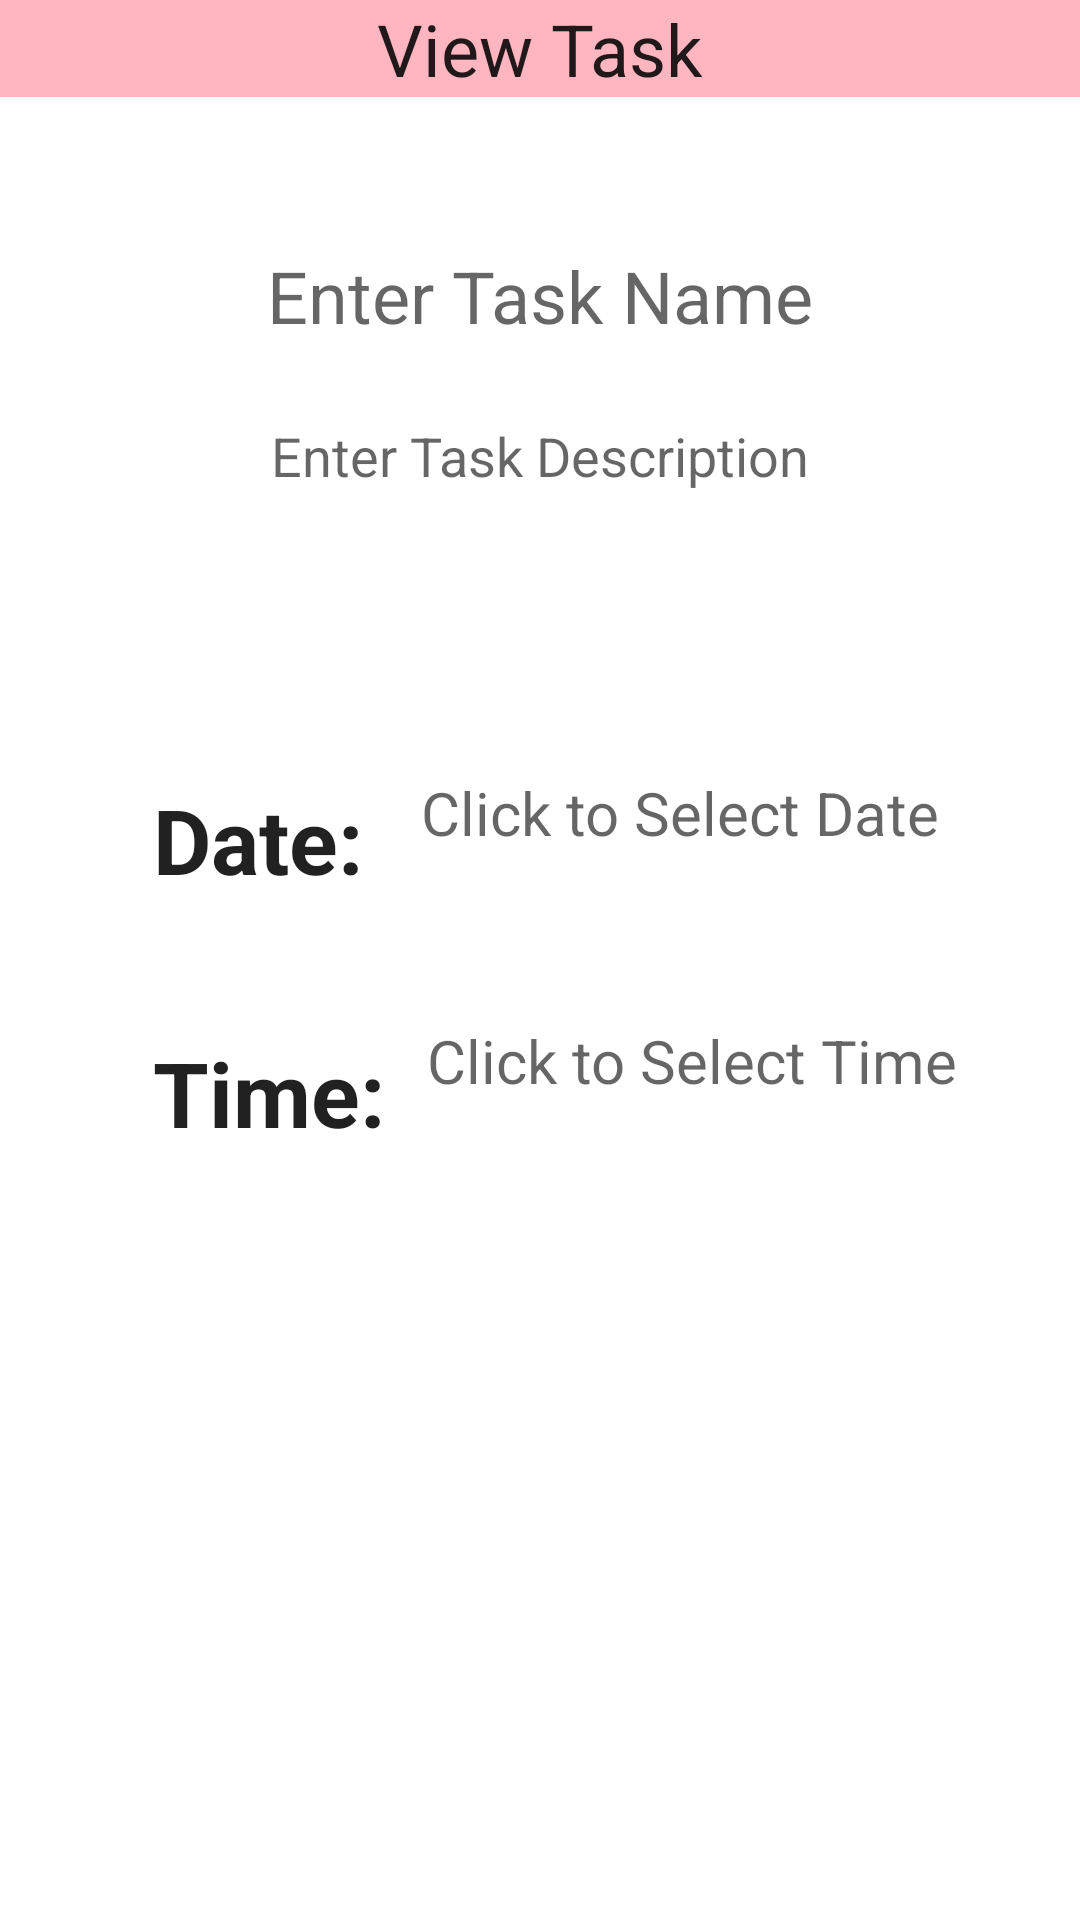

This screen was rendered from an Android layout file. Write that file and the resources it references.
<!-- AndroidManifest.xml: fallback theme Theme.MaterialComponents.DayNight.NoActionBar -->
<!-- res/layout/activity_view_task_from_notification.xml -->
<?xml version="1.0" encoding="utf-8"?>
<androidx.constraintlayout.widget.ConstraintLayout xmlns:android="http://schemas.android.com/apk/res/android"
    xmlns:app="http://schemas.android.com/apk/res-auto"
    xmlns:tools="http://schemas.android.com/tools"
    android:layout_width="match_parent"
    android:layout_height="match_parent"
    tools:context=".activities.ViewTaskFromNotification">

    <TextView
        android:id="@+id/etTaskName"
        android:layout_width="wrap_content"
        android:layout_height="wrap_content"
        android:layout_marginTop="50dp"
        android:ems="10"
        android:hint="@string/hint_taskname"
        android:textSize="24sp"
        android:textAppearance="@style/TextAppearance.AppCompat.Headline"
        android:text=""
        android:textAlignment="center"
        app:layout_constraintEnd_toEndOf="parent"
        app:layout_constraintHorizontal_bias="0.5"
        app:layout_constraintStart_toStartOf="parent"
        app:layout_constraintTop_toBottomOf="@+id/tvEditTask" />

    <TextView
        android:id="@+id/etTaskDescription"
        android:layout_width="wrap_content"
        android:layout_height="wrap_content"
        android:layout_marginTop="25dp"
        android:ems="10"
        android:hint="@string/hint_taskdescription"
        android:textSize="18sp"
        android:text=""
        android:textAlignment="center"
        app:layout_constraintEnd_toEndOf="parent"
        app:layout_constraintStart_toStartOf="parent"
        app:layout_constraintTop_toBottomOf="@+id/etTaskName" />

    <TextView
        android:id="@+id/tvEditTask"
        android:layout_width="match_parent"
        android:layout_height="wrap_content"
        android:text="@string/viewTask_title"
        android:textAlignment="center"
        android:textAppearance="@style/TextAppearance.AppCompat.Headline"
        app:layout_constraintEnd_toEndOf="parent"
        app:layout_constraintStart_toStartOf="parent"
        app:layout_constraintTop_toTopOf="parent"
        android:background="@color/colorPink"/>

    <TextView
        android:id="@+id/tvDate"
        style="@style/addtask_tvDisplay"
        android:text="@string/addtask_tvDate"
        app:layout_constraintBottom_toTopOf="@+id/tvSelectTime"
        app:layout_constraintEnd_toEndOf="parent"
        app:layout_constraintHorizontal_bias="0.176"
        app:layout_constraintStart_toStartOf="parent"
        app:layout_constraintTop_toBottomOf="@+id/etTaskDescription"
        app:layout_constraintVertical_bias="0.706" />

    <TextView
        android:id="@+id/tvTime"
        style="@style/addtask_tvDisplay"
        android:layout_marginTop="44dp"
        android:text="@string/addtask_tvTime"
        app:layout_constraintBottom_toBottomOf="parent"
        app:layout_constraintEnd_toEndOf="parent"
        app:layout_constraintHorizontal_bias="0.18"
        app:layout_constraintStart_toStartOf="parent"
        app:layout_constraintTop_toBottomOf="@+id/tvDate"
        app:layout_constraintVertical_bias="0.0" />

    <TextView
        android:id="@+id/tvSelectDate"
        android:layout_width="wrap_content"
        android:layout_height="wrap_content"
        android:hint="@string/hint_selectdate"
        android:text=""
        android:textSize="20sp"
        app:layout_constraintBottom_toBottomOf="parent"
        app:layout_constraintEnd_toEndOf="parent"
        app:layout_constraintHorizontal_bias="0.292"
        app:layout_constraintStart_toEndOf="@+id/tvDate"
        app:layout_constraintTop_toTopOf="parent"
        app:layout_constraintVertical_bias="0.42" />

    <TextView
        android:id="@+id/tvSelectTime"
        android:layout_width="wrap_content"
        android:layout_height="wrap_content"
        android:layout_marginTop="44dp"
        android:hint="@string/hint_selecttime"
        android:text=""
        android:textSize="20sp"
        app:layout_constraintBottom_toBottomOf="parent"
        app:layout_constraintEnd_toEndOf="parent"
        app:layout_constraintHorizontal_bias="0.255"
        app:layout_constraintStart_toEndOf="@+id/tvTime"
        app:layout_constraintTop_toBottomOf="@id/tvSelectDate"
        app:layout_constraintVertical_bias="0.041" />

</androidx.constraintlayout.widget.ConstraintLayout>
<!-- resources referenced by this layout -->
<resources>
  <color name="colorPink">#FFB6C1</color>
  <string name="addtask_tvDate">Date:</string>
  <string name="addtask_tvTime">Time:</string>
  <string name="hint_selectdate">Click to Select Date</string>
  <string name="hint_selecttime">Click to Select Time</string>
  <string name="hint_taskdescription">Enter Task Description</string>
  <string name="hint_taskname">Enter Task Name</string>
  <string name="viewTask_title">View Task</string>
  <style name="addtask_tvDisplay">
          <item name="android:layout_width">wrap_content</item>
          <item name="android:layout_height">wrap_content</item>
          <item name="android:textStyle">bold</item>
          <item name="android:textSize">30sp</item>
          <item name="android:textAppearance">@style/TextAppearance.AppCompat.Headline</item>
      </style>
</resources>
